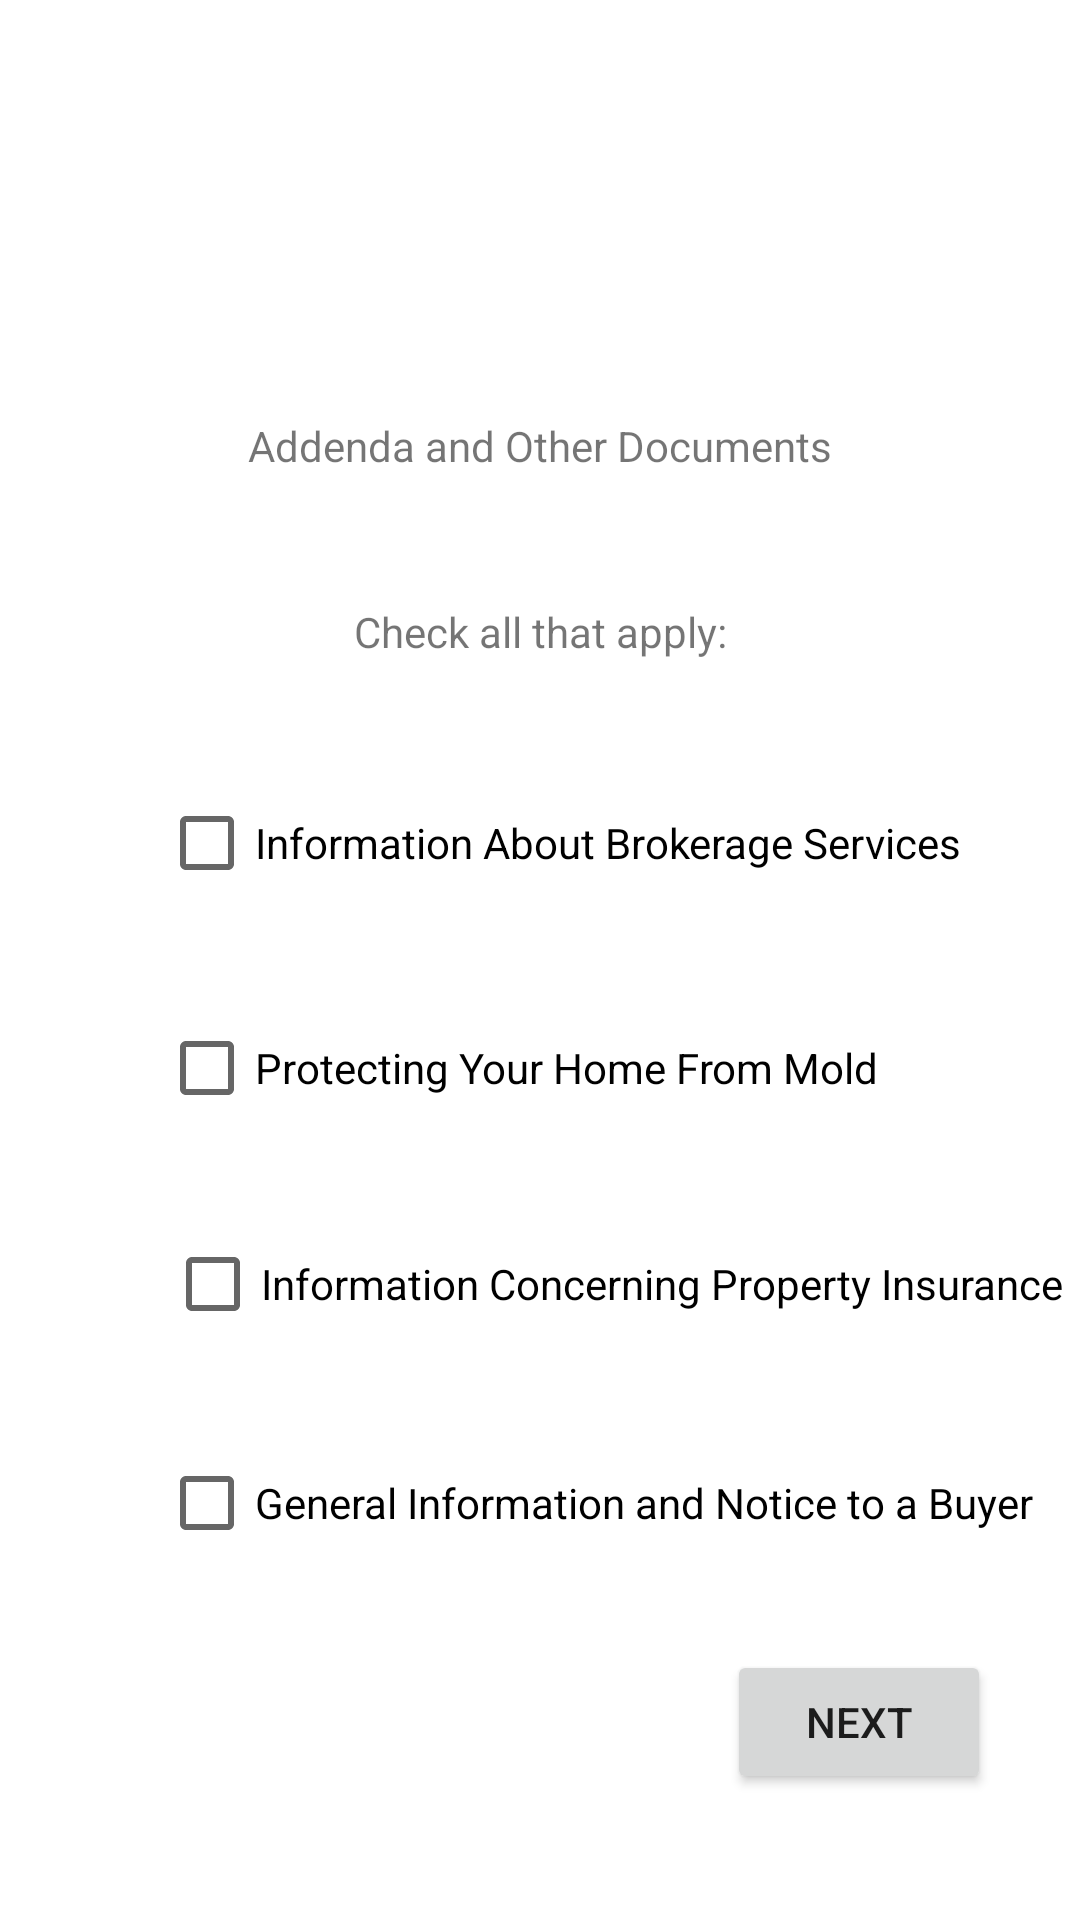

Layout XML and referenced resources for this Android screen:
<!-- AndroidManifest.xml: application theme Theme.CThatApp1 -->
<!-- res/layout/activity_addenda.xml -->
<?xml version="1.0" encoding="utf-8"?>
<androidx.constraintlayout.widget.ConstraintLayout xmlns:android="http://schemas.android.com/apk/res/android"
    xmlns:app="http://schemas.android.com/apk/res-auto"
    xmlns:tools="http://schemas.android.com/tools"
    android:layout_width="match_parent"
    android:layout_height="match_parent"
    tools:context=".Addenda">

    <TextView
        android:id="@+id/addendaTitle"
        android:layout_width="wrap_content"
        android:layout_height="wrap_content"
        android:layout_marginBottom="43dp"
        android:text="@string/addenda_checklist_title"
        app:layout_constraintBottom_toTopOf="@+id/addendaLabel"
        app:layout_constraintEnd_toEndOf="parent"
        app:layout_constraintStart_toStartOf="parent" />

    <TextView
        android:id="@+id/addendaLabel"
        android:layout_width="wrap_content"
        android:layout_height="wrap_content"
        android:layout_marginBottom="37dp"
        android:text="@string/addenda_checklist"
        app:layout_constraintBottom_toTopOf="@+id/addendaIABS"
        app:layout_constraintEnd_toEndOf="parent"
        app:layout_constraintStart_toStartOf="parent" />

    <CheckBox
        android:id="@+id/addendaInsurance"
        android:layout_width="wrap_content"
        android:layout_height="wrap_content"
        android:layout_marginStart="2dp"
        android:layout_marginTop="24dp"
        android:onClick="onCheckboxClicked"
        android:text="@string/addenda_insurance"
        app:layout_constraintStart_toStartOf="@+id/addendaMold"
        app:layout_constraintTop_toBottomOf="@+id/addendaMold" />

    <CheckBox
        android:id="@+id/addendaMold"
        android:layout_width="wrap_content"
        android:layout_height="wrap_content"
        android:layout_marginTop="27dp"
        android:onClick="onCheckboxClicked"
        android:text="@string/addenda_mold"
        app:layout_constraintStart_toStartOf="@+id/addendaIABS"
        app:layout_constraintTop_toBottomOf="@+id/addendaIABS" />

    <CheckBox
        android:id="@+id/addendaIABS"
        android:layout_width="wrap_content"
        android:layout_height="wrap_content"
        android:layout_marginStart="53dp"
        android:layout_marginTop="257dp"
        android:onClick="onCheckboxClicked"
        android:text="@string/addenda_iabs"
        app:layout_constraintStart_toStartOf="parent"
        app:layout_constraintTop_toTopOf="parent" />

    <CheckBox
        android:id="@+id/addendaGeneral"
        android:layout_width="wrap_content"
        android:layout_height="wrap_content"
        android:layout_marginTop="25dp"
        android:layout_marginEnd="10dp"
        android:onClick="onCheckboxClicked"
        android:text="@string/addenda_general"
        app:layout_constraintEnd_toEndOf="@+id/addendaInsurance"
        app:layout_constraintTop_toBottomOf="@+id/addendaInsurance" />

    <Button
        android:id="@+id/addenda2NextButton"
        android:layout_width="wrap_content"
        android:layout_height="wrap_content"
        android:layout_marginTop="25dp"
        android:layout_marginEnd="14dp"
        android:onClick="nextButton"
        android:text="@string/addenda_checklist_next_button"
        app:layout_constraintEnd_toEndOf="@+id/addendaGeneral"
        app:layout_constraintTop_toBottomOf="@+id/addendaGeneral" />
</androidx.constraintlayout.widget.ConstraintLayout>
<!-- resources referenced by this layout -->
<resources>
  <string name="addenda_checklist">Check all that apply:</string>
  <string name="addenda_checklist_next_button">NEXT</string>
  <string name="addenda_checklist_title">Addenda and Other Documents</string>
  <string name="addenda_general">General Information and Notice to a Buyer</string>
  <string name="addenda_iabs">Information About Brokerage Services</string>
  <string name="addenda_insurance">Information Concerning Property Insurance</string>
  <string name="addenda_mold">Protecting Your Home From Mold</string>
  <style name="Theme.CThatApp1" parent="Theme.MaterialComponents.DayNight.DarkActionBar">
          
          <item name="colorPrimary">@color/purple_500</item>
          <item name="colorPrimaryVariant">@color/purple_700</item>
          <item name="colorOnPrimary">@color/white</item>
          
          <item name="colorSecondary">@color/teal_200</item>
          <item name="colorSecondaryVariant">@color/teal_700</item>
          <item name="colorOnSecondary">@color/black</item>
          
          <item name="android:statusBarColor" tools:targetApi="l">?attr/colorPrimaryVariant</item>
          
      </style>
  <color name="purple_500">#FF6200EE</color>
  <color name="purple_700">#FF3700B3</color>
  <color name="white">#FFFFFFFF</color>
  <color name="teal_200">#FF03DAC5</color>
  <color name="teal_700">#FF018786</color>
  <color name="black">#FF000000</color>
</resources>
